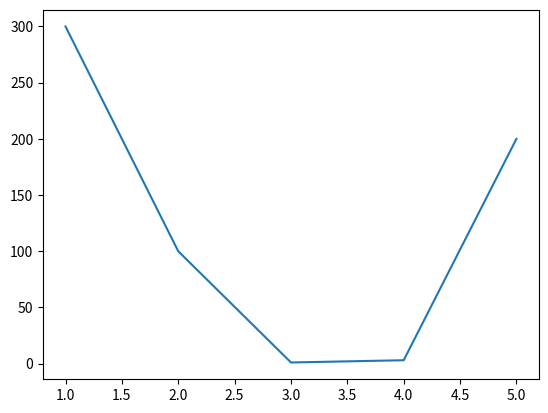

The matplotlib source for this figure:
import matplotlib.pyplot as plt
x=[1,2,3,4,5]
y=[300,100,1,3,200]
print(x,y)
plt.plot(x,y)
plt.show()